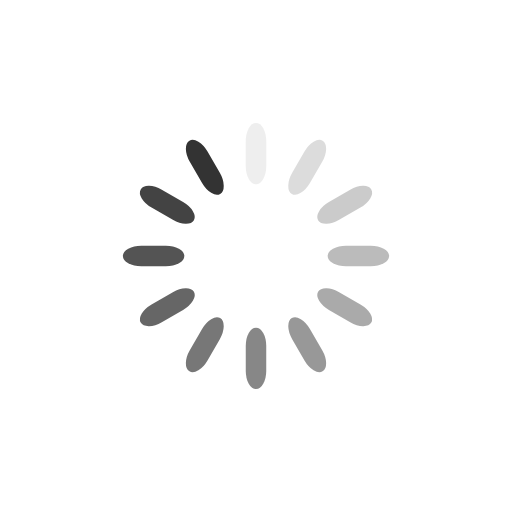
t = 0.00 s
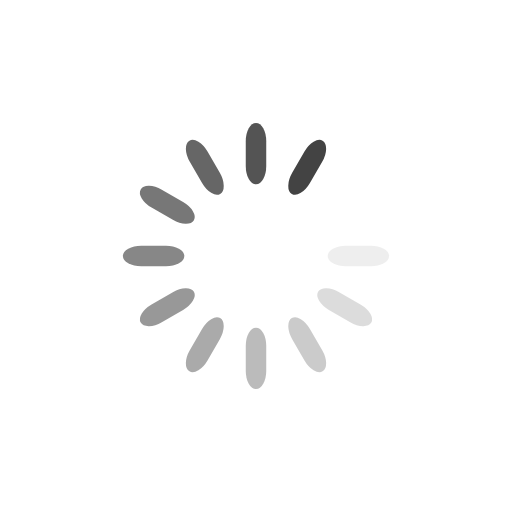
t = 0.33 s
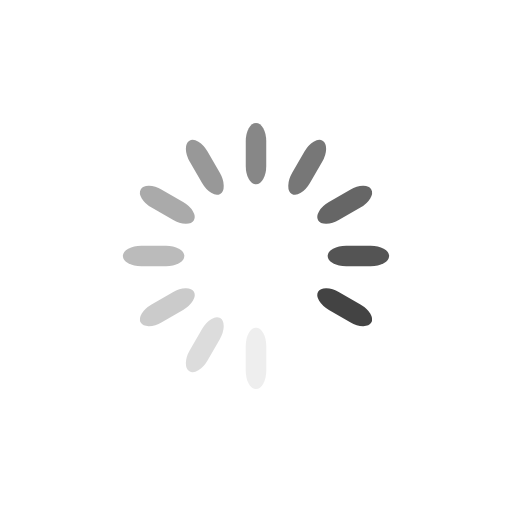
t = 0.65 s
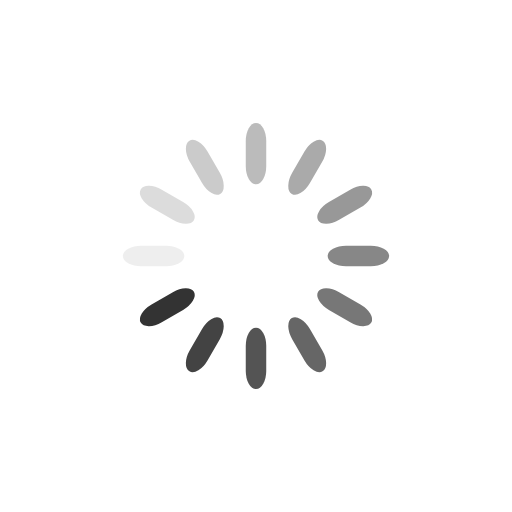
t = 0.98 s

The animated SVG that drew these frames (rendered in a browser with its animation timeline set to each time). Animation: 12 SMIL elements (animate=12); one cycle of 1.30 s, repeats indefinitely.

<svg class="lds-spinner" width="117px"  height="117px"  xmlns="http://www.w3.org/2000/svg" xmlns:xlink="http://www.w3.org/1999/xlink" viewBox="0 0 100 100" preserveAspectRatio="xMidYMid" style="background: none;"><g transform="rotate(0 50 50)">
  <rect x="48" y="24" rx="7.2" ry="3.6" width="4" height="12" fill="#333333">
    <animate attributeName="opacity" values="1;0" keyTimes="0;1" dur="1.3s" begin="-1.1916666666666667s" repeatCount="indefinite"></animate>
  </rect>
</g><g transform="rotate(30 50 50)">
  <rect x="48" y="24" rx="7.2" ry="3.6" width="4" height="12" fill="#333333">
    <animate attributeName="opacity" values="1;0" keyTimes="0;1" dur="1.3s" begin="-1.0833333333333333s" repeatCount="indefinite"></animate>
  </rect>
</g><g transform="rotate(60 50 50)">
  <rect x="48" y="24" rx="7.2" ry="3.6" width="4" height="12" fill="#333333">
    <animate attributeName="opacity" values="1;0" keyTimes="0;1" dur="1.3s" begin="-0.9750000000000001s" repeatCount="indefinite"></animate>
  </rect>
</g><g transform="rotate(90 50 50)">
  <rect x="48" y="24" rx="7.2" ry="3.6" width="4" height="12" fill="#333333">
    <animate attributeName="opacity" values="1;0" keyTimes="0;1" dur="1.3s" begin="-0.8666666666666667s" repeatCount="indefinite"></animate>
  </rect>
</g><g transform="rotate(120 50 50)">
  <rect x="48" y="24" rx="7.2" ry="3.6" width="4" height="12" fill="#333333">
    <animate attributeName="opacity" values="1;0" keyTimes="0;1" dur="1.3s" begin="-0.7583333333333333s" repeatCount="indefinite"></animate>
  </rect>
</g><g transform="rotate(150 50 50)">
  <rect x="48" y="24" rx="7.2" ry="3.6" width="4" height="12" fill="#333333">
    <animate attributeName="opacity" values="1;0" keyTimes="0;1" dur="1.3s" begin="-0.65s" repeatCount="indefinite"></animate>
  </rect>
</g><g transform="rotate(180 50 50)">
  <rect x="48" y="24" rx="7.2" ry="3.6" width="4" height="12" fill="#333333">
    <animate attributeName="opacity" values="1;0" keyTimes="0;1" dur="1.3s" begin="-0.5416666666666666s" repeatCount="indefinite"></animate>
  </rect>
</g><g transform="rotate(210 50 50)">
  <rect x="48" y="24" rx="7.2" ry="3.6" width="4" height="12" fill="#333333">
    <animate attributeName="opacity" values="1;0" keyTimes="0;1" dur="1.3s" begin="-0.43333333333333335s" repeatCount="indefinite"></animate>
  </rect>
</g><g transform="rotate(240 50 50)">
  <rect x="48" y="24" rx="7.2" ry="3.6" width="4" height="12" fill="#333333">
    <animate attributeName="opacity" values="1;0" keyTimes="0;1" dur="1.3s" begin="-0.325s" repeatCount="indefinite"></animate>
  </rect>
</g><g transform="rotate(270 50 50)">
  <rect x="48" y="24" rx="7.2" ry="3.6" width="4" height="12" fill="#333333">
    <animate attributeName="opacity" values="1;0" keyTimes="0;1" dur="1.3s" begin="-0.21666666666666667s" repeatCount="indefinite"></animate>
  </rect>
</g><g transform="rotate(300 50 50)">
  <rect x="48" y="24" rx="7.2" ry="3.6" width="4" height="12" fill="#333333">
    <animate attributeName="opacity" values="1;0" keyTimes="0;1" dur="1.3s" begin="-0.10833333333333334s" repeatCount="indefinite"></animate>
  </rect>
</g><g transform="rotate(330 50 50)">
  <rect x="48" y="24" rx="7.2" ry="3.6" width="4" height="12" fill="#333333">
    <animate attributeName="opacity" values="1;0" keyTimes="0;1" dur="1.3s" begin="0s" repeatCount="indefinite"></animate>
  </rect>
</g></svg>
